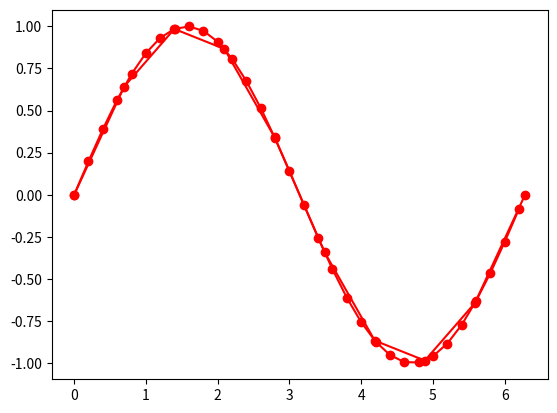

Generate this figure with matplotlib:
"""
TD03
[redacted]
Groupe DS4
"""

import numpy as np
import matplotlib.pyplot as plt

"""
#Exo1
a=np.arange(10) 
a#mettre dans la console
print(a)
print(type(a))
L = np.arange(2,15,3) 
print(L)
p1 = np.array([1,2,3])
print(p1)
print(type(p1))
l2=[10,12,13]
l1 = [1,2,3]
print(l1+l2) 
p2=np.array(l2)
print(p1+p2)
"""
#Exo 3

x=np.linspace(0,np.pi*2,10)
y=np.sin(x)
plt.plot(x,y, 'ro-')
plt.show()

x=np.arange(0,np.pi*2,0.2)
y=np.sin(x)
plt.plot(x,y, 'ro-')
plt.show()